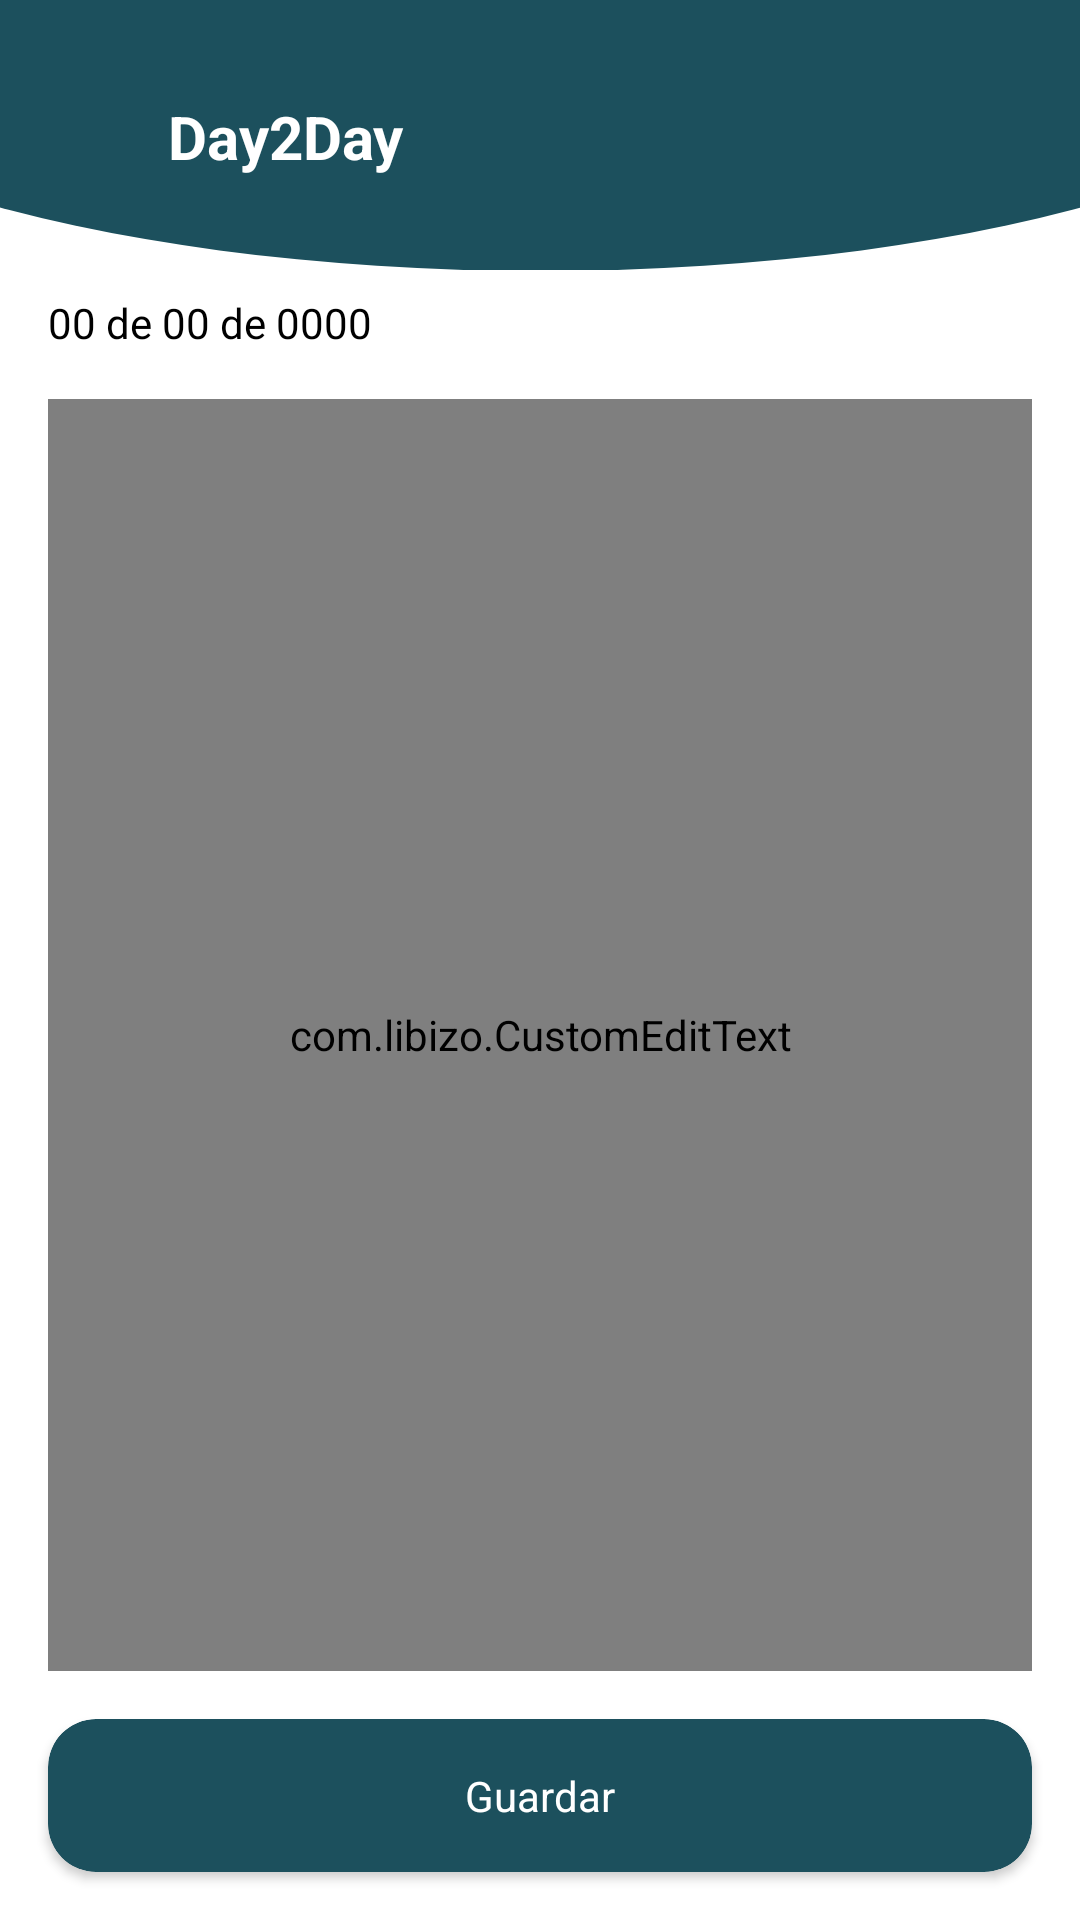

The Android layout XML behind this screen, and the referenced resources:
<!-- AndroidManifest.xml: application theme AppTheme -->
<!-- res/layout/activity_agregar_diario.xml -->
<?xml version="1.0" encoding="utf-8"?>
<androidx.constraintlayout.widget.ConstraintLayout
    xmlns:android="http://schemas.android.com/apk/res/android"
    xmlns:app="http://schemas.android.com/apk/res-auto"
    xmlns:tools="http://schemas.android.com/tools"
    android:layout_width="match_parent"
    android:layout_height="match_parent"
    android:background="@android:color/white"
    tools:context=".activities.AgregarDiarioActivity">

    <androidx.constraintlayout.widget.ConstraintLayout
        android:id="@+id/toolbarConstraintLayout"
        android:layout_width="match_parent"
        android:layout_height="wrap_content"
        app:layout_constraintTop_toTopOf="parent">

        <View
            android:id="@+id/topRoundView"
            android:layout_width="match_parent"
            android:layout_height="180dp"
            android:layout_marginStart="-100dp"
            android:layout_marginEnd="-100dp"
            android:background="@drawable/arc"
            app:layout_constraintBottom_toTopOf="parent"
            app:layout_constraintEnd_toEndOf="parent"
            app:layout_constraintStart_toStartOf="parent"
            app:layout_constraintTop_toTopOf="parent" />

        <ProgressBar
            android:id="@+id/progressBar"
            android:layout_width="30dp"
            android:layout_height="30dp"
            android:layout_marginEnd="@dimen/big_margin"
            android:indeterminate="true"
            android:theme="@style/ProgressBarStyleWhite"
            android:visibility="gone"
            app:layout_constraintBottom_toBottomOf="@id/toolbarTitleTextView"
            app:layout_constraintEnd_toEndOf="parent"
            app:layout_constraintTop_toTopOf="@id/toolbarTitleTextView" />

        <TextView
            android:id="@+id/toolbarTitleTextView"
            android:layout_width="0dp"
            android:layout_height="wrap_content"
            android:layout_marginTop="@dimen/big_big_margin"
            android:layout_marginStart="0dp"
            android:layout_marginEnd="@dimen/big_margin"
            android:text="@string/app_name"
            android:textColor="@android:color/white"
            android:textSize="20sp"
            android:textStyle="bold"
            android:maxLines="1"
            app:layout_constraintStart_toEndOf="@id/backAppCompatImageButton"
            app:layout_constraintEnd_toStartOf="@id/progressBar"
            app:layout_constraintTop_toTopOf="parent" />

        <androidx.appcompat.widget.AppCompatImageButton
            android:id="@+id/backAppCompatImageButton"
            style="?android:attr/borderlessButtonStyle"
            android:layout_width="?attr/actionBarSize"
            android:layout_height="?attr/actionBarSize"
            android:tint="@android:color/white"
            android:visibility="visible"
            app:layout_constraintBottom_toBottomOf="@id/toolbarTitleTextView"
            app:layout_constraintStart_toStartOf="parent"
            app:layout_constraintTop_toTopOf="@id/toolbarTitleTextView"
            app:srcCompat="@drawable/ic_close" />

    </androidx.constraintlayout.widget.ConstraintLayout>

    <TextView
        android:id="@+id/fechaTestTextView"
        android:text="@string/_00_de_00_de_0000"
        android:layout_width="0dp"
        android:layout_height="wrap_content"
        android:textColor="@android:color/black"
        android:layout_marginTop="@dimen/default_margin"
        android:layout_marginStart="@dimen/big_margin"
        android:layout_marginBottom="@dimen/big_margin"
        android:layout_marginEnd="@dimen/big_margin"
        app:layout_constraintStart_toStartOf="parent"
        app:layout_constraintEnd_toEndOf="parent"
        app:layout_constraintTop_toBottomOf="@id/toolbarConstraintLayout" />

    <com.libizo.CustomEditText
        android:id="@+id/textoCustomEditText"
        android:layout_width="match_parent"
        android:layout_height="0dp"
        android:layout_marginStart="@dimen/big_margin"
        android:layout_marginTop="@dimen/big_margin"
        android:layout_marginEnd="@dimen/big_margin"
        android:layout_marginBottom="@dimen/big_margin"
        android:hint="@string/escribe_tu_diario_aqui"
        android:imeOptions="actionDone"
        android:singleLine="true"
        android:text=""
        android:textColor="@android:color/black"
        android:textSize="14sp"
        android:gravity="top"
        app:layout_constraintBottom_toTopOf="@+id/guardarCardView"
        app:layout_constraintEnd_toEndOf="parent"
        app:layout_constraintStart_toStartOf="parent"
        app:layout_constraintTop_toBottomOf="@+id/fechaTestTextView"
        app:libIZO_setBackgroundColor="@android:color/white"
        app:libIZO_setBorderColor="@android:color/darker_gray"
        app:libIZO_setBorderView="true"
        app:libIZO_setCornerRadius="@dimen/default_margin" />

    <androidx.cardview.widget.CardView
        android:id="@+id/guardarCardView"
        android:layout_width="0dp"
        android:layout_height="wrap_content"
        android:layout_marginStart="@dimen/big_margin"
        android:layout_marginBottom="@dimen/big_margin"
        android:layout_marginEnd="@dimen/big_margin"
        android:clickable="true"
        android:focusable="true"
        android:foreground="?android:attr/selectableItemBackground"
        app:cardBackgroundColor="@color/colorPrimary"
        app:cardCornerRadius="@dimen/card_corner_radius"
        app:layout_constraintEnd_toEndOf="parent"
        app:layout_constraintStart_toStartOf="parent"
        app:layout_constraintBottom_toBottomOf="parent">

        <ProgressBar
            android:id="@+id/guardarProgressBar"
            android:layout_width="30dp"
            android:layout_height="30dp"
            android:indeterminate="true"
            android:theme="@style/ProgressBarStyleWhite"
            android:layout_gravity="center_horizontal|center_vertical"
            android:visibility="gone"/>

        <TextView
            android:id="@+id/guardarTextView"
            android:layout_width="wrap_content"
            android:layout_height="wrap_content"
            android:layout_gravity="center_horizontal|center_vertical"
            android:layout_marginTop="@dimen/big_margin"
            android:layout_marginBottom="@dimen/big_margin"
            android:text="@string/guardar"
            android:textColor="@android:color/white" />
    </androidx.cardview.widget.CardView>

</androidx.constraintlayout.widget.ConstraintLayout>
<!-- resources referenced by this layout -->
<resources>
  <color name="colorPrimary">#1C505D</color>
  <dimen name="big_big_margin">32dp</dimen>
  <dimen name="big_margin">16dp</dimen>
  <dimen name="card_corner_radius">16dp</dimen>
  <dimen name="default_margin">8dp</dimen>
  <!-- drawable arc (drawable) -->
  <?xml version="1.0" encoding="utf-8"?>
  <shape
      xmlns:android="http://schemas.android.com/apk/res/android"
      android:shape="oval">
  
      <solid
          android:color="#1C505D"/>
  
      <size
          android:width="500dp"
          android:height="500dp"/>
  </shape>
  <string name="_00_de_00_de_0000">00 de 00 de 0000</string>
  <string name="app_name">Day2Day</string>
  <string name="escribe_tu_diario_aqui">Escribe tu diario aquí</string>
  <string name="guardar">Guardar</string>
  <style name="ProgressBarStyleWhite">
          <item name="colorAccent">@android:color/white</item>
      </style>
  <style name="AppTheme" parent="Theme.AppCompat.Light.DarkActionBar">
          
          <item name="colorPrimary">@color/colorPrimary</item>
          <item name="colorPrimaryDark">@color/colorPrimaryDark</item>
          <item name="colorAccent">@color/colorAccent</item>
          <item name="android:navigationBarColor" tools:targetApi="21">#FFFFFF</item>
          <item name="android:navigationBarDividerColor" tools:targetApi="27">@color/colorDivider</item>
          <item name="android:windowLightNavigationBar" tools:targetApi="27">true</item>
      </style>
  <color name="colorPrimaryDark">#1C505D</color>
  <color name="colorAccent">#67BEC7</color>
  <color name="colorDivider">#BDBDBD</color>
</resources>
